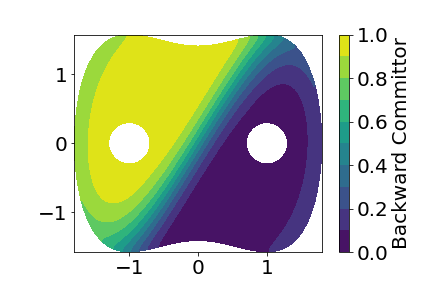

Source data for this figure (header and first rows):
-1.798753346924032, 0.0021018510655818174, 0.8050556155363512
-1.799, -0.01793, 0.8052
-1.798, 0.02214, 0.805
-1.798, -0.03797, 0.8053
-1.798, 0.04217, 0.8049
-1.798, -0.05801, 0.8054
-1.798, 0.06221, 0.8049
-1.798, -0.07804, 0.8056
-1.798, 0.08224, 0.8048
-1.797, -0.09808, 0.8057
-1.797, 0.1023, 0.8047
-1.797, -0.1181, 0.8059
-1.796, 0.1223, 0.8048
-1.796, -0.1381, 0.806
-1.796, 0.1423, 0.8048
-1.795, -0.1581, 0.8061
-1.795, 0.1623, 0.8048
-1.794, -0.1782, 0.8061
-1.794, 0.1824, 0.8046
-1.793, -0.1982, 0.8061
-1.793, 0.2024, 0.8047
-1.792, -0.2182, 0.8064
-1.792, 0.2224, 0.8048
-1.791, -0.2382, 0.8066
-1.79, 0.2424, 0.8049
-1.789, -0.2582, 0.8066
-1.789, 0.2623, 0.8049
-1.788, -0.2781, 0.8067
-1.788, 0.2823, 0.805
-1.786, -0.2981, 0.8067
-1.786, 0.3023, 0.8049
-1.785, -0.3181, 0.8067
-1.784, 0.3223, 0.8052
-1.783, 0.02852, 0.8091
-1.783, -0.007818, 0.8093
-1.783, -0.04428, 0.8094
-1.783, 0.05695, 0.8091
-1.783, -0.0727, 0.8094
-1.783, -0.338, 0.807
-1.782, 0.3422, 0.8053
-1.782, 0.09328, 0.8091
-1.782, -0.1089, 0.8095
-1.781, 0.1307, 0.8091
-1.781, -0.358, 0.8071
-1.78, 0.3622, 0.8055
-1.78, -0.1465, 0.8097
-1.78, 0.1672, 0.8089
-1.779, -0.183, 0.8096
-1.779, 0.01025, 0.8105
-1.779, -0.3779, 0.8071
-1.779, -0.02598, 0.8106
-1.779, 0.1952, 0.8089
-1.778, 0.3821, 0.8057
-1.778, 0.07528, 0.8104
-1.778, -0.09101, 0.8106
-1.778, -0.2108, 0.8096
-1.778, 0.112, 0.8102
-1.777, -0.1277, 0.8106
-1.777, -0.3979, 0.8071
-1.776, 0.402, 0.8059
-1.776, 0.1487, 0.8103
... 28,117 more rows
